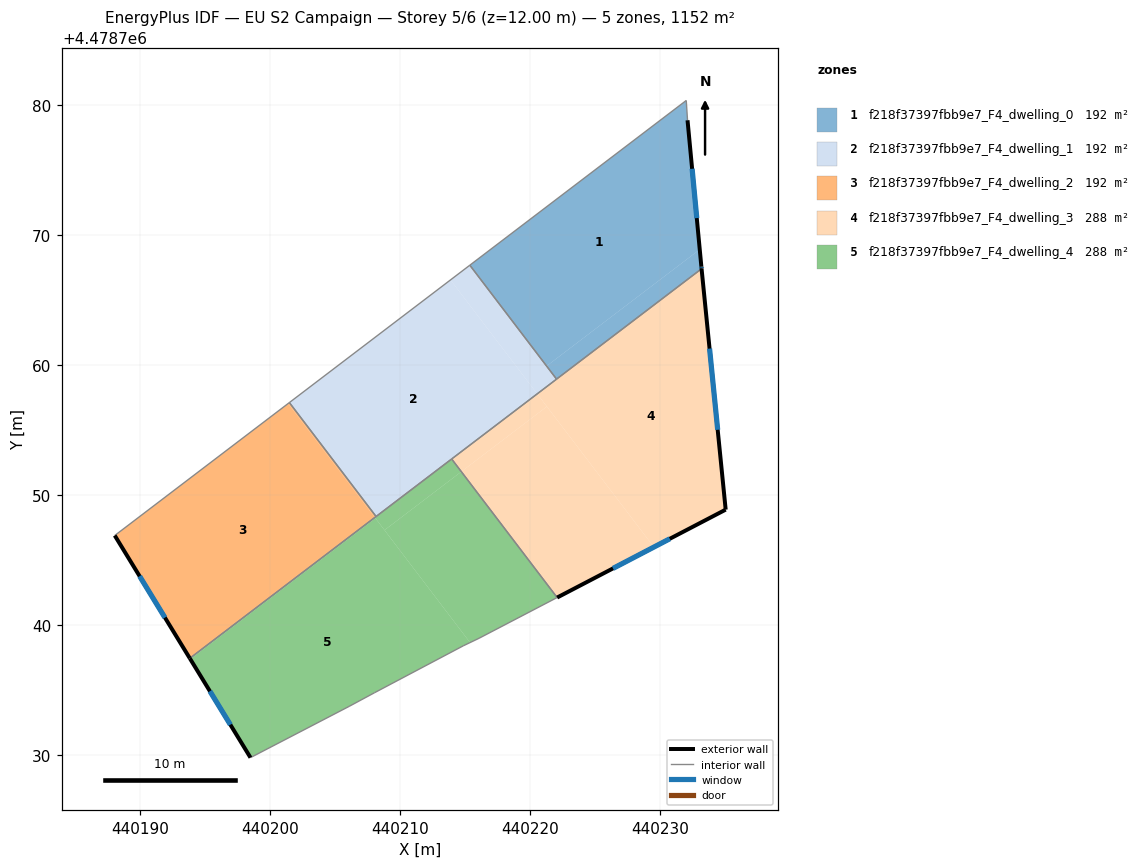
=== STOREY PLAN SPEC (per zone: floor XY polygon, exterior-wall plan segments, windows/doors) ===
zone 1: f218f37397fbb9e7_F4_dwelling_0  (192.0 m²)
  floor: (440233.05, 4478768.91) (440232.11, 4478778.84) (440232.01, 4478780.36) (440215.37, 4478767.70) (440221.27, 4478759.94)
  floor: (440233.19, 4478767.42) (440233.17, 4478767.59) (440233.05, 4478768.91) (440221.27, 4478759.94) (440222.04, 4478758.94)
  exterior wall: (440232.11, 4478778.84) – (440233.17, 4478767.59)  [11.3 m]
    window: (440232.46, 4478775.11) – (440232.82, 4478771.32)  [3.9 m²]
  exterior wall: (440233.17, 4478767.59) – (440233.19, 4478767.42)  [0.2 m]
    window: (440233.18, 4478767.53) – (440233.18, 4478767.48)  [0.1 m²]
  interior walls: 4
zone 2: f218f37397fbb9e7_F4_dwelling_1  (192.0 m²)
  floor: (440220.55, 4478757.81) (440213.88, 4478766.57) (440201.49, 4478757.13) (440208.16, 4478748.37)
  floor: (440222.04, 4478758.94) (440215.37, 4478767.70) (440210.25, 4478763.80) (440213.88, 4478766.57) (440220.55, 4478757.81)
  interior walls: 5
zone 3: f218f37397fbb9e7_F4_dwelling_2  (192.0 m²)
  floor: (440208.07, 4478748.30) (440201.40, 4478757.06) (440188.07, 4478746.91) (440193.84, 4478737.47)
  floor: (440208.16, 4478748.37) (440201.49, 4478757.13) (440201.40, 4478757.06) (440208.07, 4478748.30)
  exterior wall: (440193.84, 4478737.47) – (440188.07, 4478746.91)  [11.1 m]
    window: (440191.92, 4478740.60) – (440189.98, 4478743.78)  [3.8 m²]
  interior walls: 3
zone 4: f218f37397fbb9e7_F4_dwelling_3  (288.0 m²)
  floor: (440229.52, 4478746.02) (440221.29, 4478756.83) (440214.71, 4478751.82) (440222.08, 4478742.14)
  floor: (440235.04, 4478748.90) (440233.19, 4478767.42) (440220.55, 4478757.81) (440229.52, 4478746.02)
  floor: (440221.29, 4478756.83) (440220.55, 4478757.80) (440213.97, 4478752.80) (440214.71, 4478751.82)
  exterior wall: (440233.19, 4478767.42) – (440235.04, 4478748.90)  [18.6 m]
    window: (440233.80, 4478761.29) – (440234.43, 4478755.04)  [6.3 m²]
  exterior wall: (440235.04, 4478748.90) – (440222.08, 4478742.14)  [14.6 m]
    window: (440230.75, 4478746.66) – (440226.38, 4478744.38)  [5.0 m²]
  interior walls: 3
zone 5: f218f37397fbb9e7_F4_dwelling_4  (288.0 m²)
  floor: (440214.86, 4478738.43) (440215.39, 4478738.68) (440208.11, 4478748.24) (440193.88, 4478737.41) (440198.50, 4478729.83) (440206.08, 4478733.77) (440208.03, 4478734.82)
  floor: (440208.11, 4478748.24) (440208.07, 4478748.30) (440193.84, 4478737.47) (440193.88, 4478737.41)
  floor: (440222.08, 4478742.14) (440214.71, 4478751.82) (440208.81, 4478747.33) (440215.39, 4478738.68) (440216.07, 4478739.01)
  floor: (440214.71, 4478751.82) (440213.97, 4478752.80) (440208.07, 4478748.30) (440208.81, 4478747.33)
  exterior wall: (440198.50, 4478729.83) – (440193.84, 4478737.47)  [8.9 m]
    window: (440196.96, 4478732.37) – (440195.38, 4478734.94)  [3.0 m²]
  interior walls: 8

=== DERIVED (storey summary) ===
Building: EU S2 Campaign
Storey: 5 of 6  (floor level z = 12.00 m)
Storey gross floor area: 1151.9 m²
Zones on this storey: 5
  - f218f37397fbb9e7_F4_dwelling_0: floor 192.0 m²; exterior wall 11.5 m (34.4 m²); 2 window(s) 3.9 m²; WWR 11.4%
  - f218f37397fbb9e7_F4_dwelling_1: floor 192.0 m²
  - f218f37397fbb9e7_F4_dwelling_2: floor 192.0 m²; exterior wall 11.1 m (33.2 m²); 1 window(s) 3.8 m²; WWR 11.4%
  - f218f37397fbb9e7_F4_dwelling_3: floor 288.0 m²; exterior wall 33.2 m (99.7 m²); 2 window(s) 11.3 m²; WWR 11.4%
  - f218f37397fbb9e7_F4_dwelling_4: floor 288.0 m²; exterior wall 8.9 m (26.8 m²); 1 window(s) 3.0 m²; WWR 11.4%
Zone adjacency (shared interzone walls):
  - f218f37397fbb9e7_F4_dwelling_0 ↔ f218f37397fbb9e7_F4_dwelling_1
  - f218f37397fbb9e7_F4_dwelling_0 ↔ f218f37397fbb9e7_F4_dwelling_3
  - f218f37397fbb9e7_F4_dwelling_1 ↔ f218f37397fbb9e7_F4_dwelling_2
  - f218f37397fbb9e7_F4_dwelling_1 ↔ f218f37397fbb9e7_F4_dwelling_3
  - f218f37397fbb9e7_F4_dwelling_1 ↔ f218f37397fbb9e7_F4_dwelling_4
  - f218f37397fbb9e7_F4_dwelling_2 ↔ f218f37397fbb9e7_F4_dwelling_4
  - f218f37397fbb9e7_F4_dwelling_3 ↔ f218f37397fbb9e7_F4_dwelling_4